Run: headless pygame with SDL's dummy video driver; simulated clock (each Clock.tick advances the game by its frame time, no real sleeping); random seed 0; keys injected as events and as key.get_pressed() state; mouse plan: one left click at the window centre at the start of phase 2, then a move to the lower-right quarter at the start of phase 3.
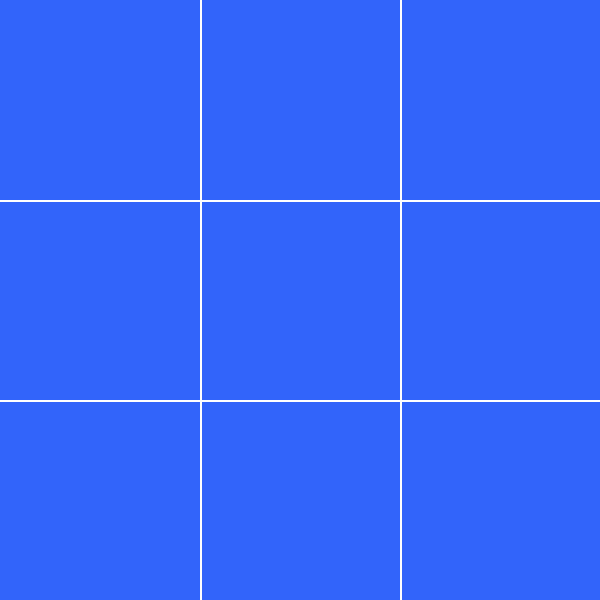
Frame 1 of 4 · flips 1–60 · no input
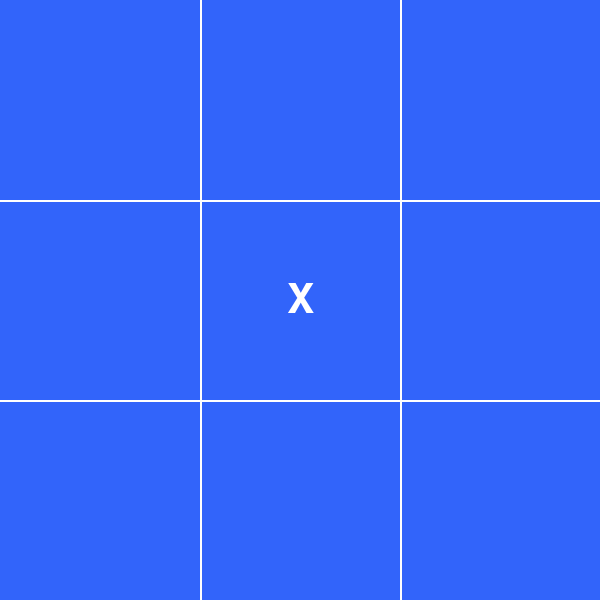
Frame 2 of 4 · flips 61–180 · clicked the window centre · tapped SPACE, RETURN · held RIGHT (→), D
Frame 3 of 4 · flips 181–300 · moved the mouse to the lower-right quarter · held DOWN (↓), S · screen unchanged from frame 2, image omitted
Frame 4 of 4 · flips 301–420 · held LEFT (←), A, UP (↑), W · screen unchanged from frame 3, image omitted

The pygame program that drew these frames:

import pygame
import time
import sys

COLOR = (50, 100, 250)
WIDTH = 600
LENGTH = WIDTH
FONT = "Courier New"
LINE_ONE = WIDTH / 3
LINE_TWO = LINE_ONE * 2

is_player_cross = True
spaces = [False] * 9

class Screen:
    def __init__(self) -> None:
        self.display = pygame.display.set_mode((WIDTH, LENGTH))
        pygame.display.set_caption("Tic Tac Toe")
        self.font = FONT
        self.display.fill(COLOR)

    def draw(self):
        for i in range(1, 3):
            pygame.draw.line(self.display, "white", (0, i * LINE_ONE), (WIDTH, i * LINE_ONE), 2)
            pygame.draw.line(self.display, "white", (i * LINE_ONE, 0), (i * LINE_ONE, WIDTH), 2)
        pygame.display.update()

    @staticmethod
    def click_tracking(pos):
        x, y = pos
        row = y // 200
        col = x // 200
        box_num = row * 3 + col + 1
        center_x = col * 200 + 100
        center_y = row * 200 + 100
        return box_num, center_x, center_y

    def winner(self, s):
        self.display_message(f"{s} won!")

    def draw_game(self):
        self.display_message("It's a draw!")

    def display_message(self, message):
        winner_screen = pygame.display.set_mode((WIDTH, LENGTH))
        winner_screen.fill("black")
        font = pygame.font.SysFont(FONT, 42)
        text = font.render(message, True, "white")
        text_rect = text.get_rect(center=(WIDTH // 2, LENGTH // 2 - 50))
        winner_screen.blit(text, text_rect)

        button_font = pygame.font.SysFont(FONT, 30)
        button_text = button_font.render("Play Again", True, "black")
        button_rect = pygame.Rect(WIDTH // 2 - 100, LENGTH // 2, 200, 50)
        pygame.draw.rect(winner_screen, "white", button_rect)
        button_text_rect = button_text.get_rect(center=button_rect.center)
        winner_screen.blit(button_text, button_text_rect)

        pygame.display.update()

        while True:
            for event in pygame.event.get():
                if event.type == pygame.QUIT:
                    pygame.quit()
                    sys.exit()
                if event.type == pygame.MOUSEBUTTONUP and event.button == 1:
                    if button_rect.collidepoint(event.pos):
                        return

def draw_symbol(box, screen):
    n, x, y = box
    font = pygame.font.SysFont(FONT, 60)
    global is_player_cross

    text = font.render("X" if is_player_cross else "O", True, "white")
    text_rect = text.get_rect(center=(x, y))
    screen.display.blit(text, text_rect)
    spaces[n - 1] = 1 if is_player_cross else 2
    is_player_cross = not is_player_cross

def win(spaces):
    win_conditions = [
        (0, 1, 2), (3, 4, 5), (6, 7, 8),  # Horizontal
        (0, 3, 6), (1, 4, 7), (2, 5, 8),  # Vertical
        (0, 4, 8), (2, 4, 6)              # Diagonal
    ]
    for a, b, c in win_conditions:
        if spaces[a] == spaces[b] == spaces[c] and spaces[a] != False:
            return spaces[a]
    return False

def loop():
    screen = Screen()
    is_playing = True
    global spaces
    spaces = [False] * 9

    while is_playing:
        screen.draw()
        control = win(spaces)
        if control == False:
            if all(spaces):
                screen.draw_game()
                spaces = [False] * 9
                is_player_cross = True
                screen.display.fill(COLOR)
            else:
                for event in pygame.event.get():
                    if event.type == pygame.QUIT:
                        return
                    if event.type == pygame.MOUSEBUTTONUP and event.button == 1:
                        pos = pygame.mouse.get_pos()
                        box = screen.click_tracking(pos)
                        if not spaces[box[0] - 1]:
                            draw_symbol(box, screen)
        else:
            screen.winner("Player X" if control == 1 else "Player O")
            spaces = [False] * 9
            is_player_cross = True
            screen.display.fill(COLOR)
        pygame.time.Clock().tick(60)

def start_game():
    pygame.init()

def end_game():
    pygame.quit()

def main():
    start_game()
    loop()
    end_game()

if __name__ == "__main__":
    main()
